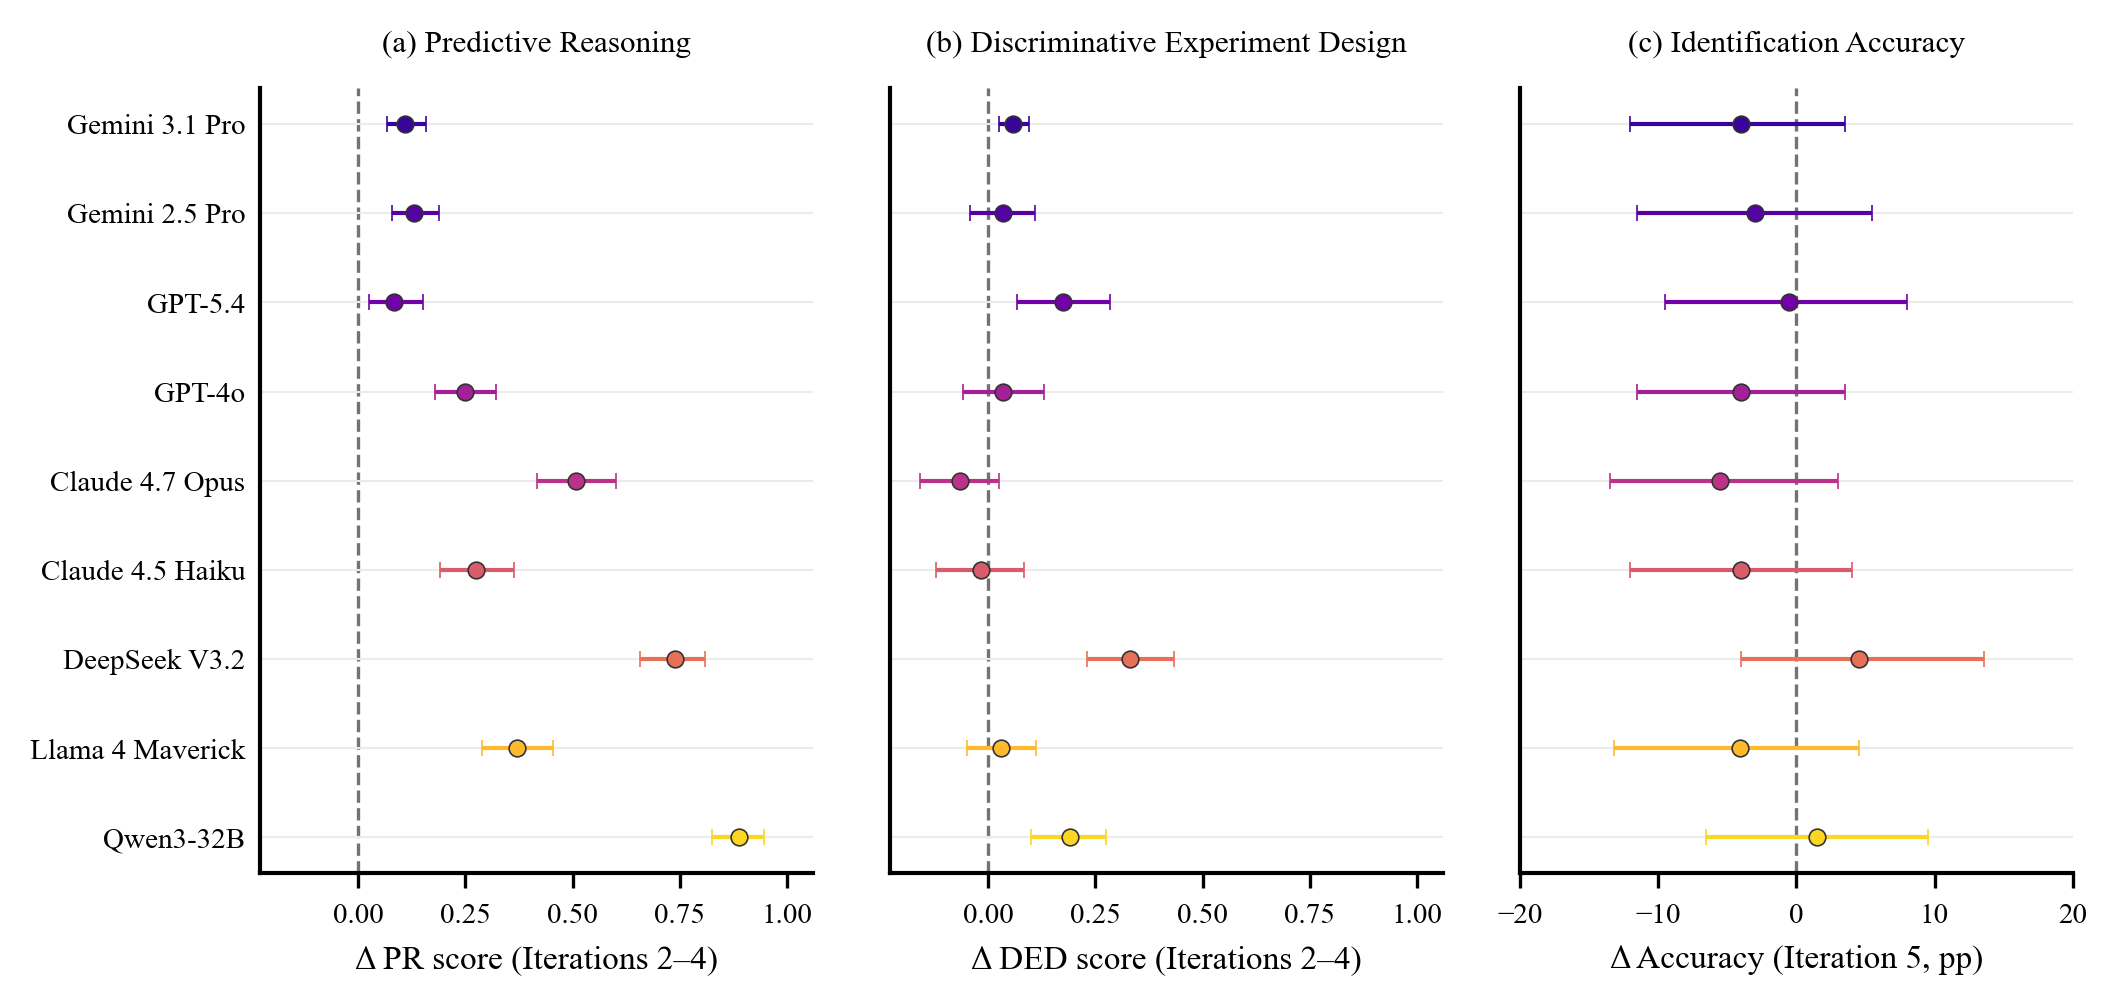

Values plotted in this chart, from the file beside it:
model, metric, paired_change, change_ci_low, change_ci_high, n_paired, n_systems, n_standard, n_step, standard_mean, step_mean
Claude Haiku 4.5, feature_to_action_faithfulness, -0.01667, -0.1208, 0.08333, 120, 40, , , , 
Claude Haiku 4.5, predictive_sharpness, 0.275, 0.1917, 0.3625, 120, 40, , , , 
Claude Opus 4.7, feature_to_action_faithfulness, -0.06667, -0.1583, 0.025, 120, 40, , , , 
Claude Opus 4.7, predictive_sharpness, 0.5083, 0.4167, 0.6, 120, 40, , , , 
DeepSeek V3.2, feature_to_action_faithfulness, 0.3305, 0.2311, 0.4328, 118, 40, , , , 
DeepSeek V3.2, predictive_sharpness, 0.7373, 0.6568, 0.8093, 118, 40, , , , 
GPT-4o, feature_to_action_faithfulness, 0.03333, -0.05833, 0.1292, 120, 40, , , , 
GPT-4o, predictive_sharpness, 0.25, 0.1792, 0.3208, 120, 40, , , , 
GPT-5.4, feature_to_action_faithfulness, 0.175, 0.06667, 0.2833, 120, 40, , , , 
GPT-5.4, predictive_sharpness, 0.08333, 0.025, 0.15, 120, 40, , , , 
Gemini 2.5 Pro, feature_to_action_faithfulness, 0.03333, -0.04167, 0.1083, 120, 40, , , , 
Gemini 2.5 Pro, predictive_sharpness, 0.1292, 0.07917, 0.1875, 120, 40, , , , 
Gemini 3.1 Pro, feature_to_action_faithfulness, 0.05833, 0.025, 0.09583, 120, 40, , , , 
Gemini 3.1 Pro, predictive_sharpness, 0.1083, 0.06667, 0.1583, 120, 40, , , , 
Llama 4 Maverick, feature_to_action_faithfulness, 0.02917, -0.05, 0.1125, 120, 40, , , , 
Llama 4 Maverick, predictive_sharpness, 0.3708, 0.2875, 0.4542, 120, 40, , , , 
Qwen3-32B, feature_to_action_faithfulness, 0.1917, 0.1, 0.275, 120, 40, , , , 
Qwen3-32B, predictive_sharpness, 0.8875, 0.825, 0.9458, 120, 40, , , , 
Claude Haiku 4.5, Accuracy, -0.04, -0.12, 0.04, 200, , 200, 200, 0.435, 0.395
Claude Opus 4.7, Accuracy, -0.055, -0.135, 0.03, 200, , 200, 200, 0.52, 0.465
Gemini 2.5 Pro, Accuracy, -0.03, -0.115, 0.055, 200, , 200, 200, 0.575, 0.545
Gemini 3.1 Pro, Accuracy, -0.04, -0.12, 0.03513, 200, , 200, 200, 0.61, 0.57
GPT-5.4, Accuracy, -0.005000, -0.095, 0.08, 200, , 200, 200, 0.47, 0.465
GPT-4o, Accuracy, -0.04, -0.115, 0.03513, 200, , 200, 200, 0.42, 0.38
Qwen3-32B, Accuracy, 0.015, -0.065, 0.095, 200, , 200, 200, 0.395, 0.41
DeepSeek V3.2, Accuracy, 0.04523, -0.04033, 0.1357, 199, , 200, 199, 0.47, 0.5126
Llama 4 Maverick, Accuracy, -0.04061, -0.132, 0.04569, 197, , 200, 197, 0.425, 0.3756
